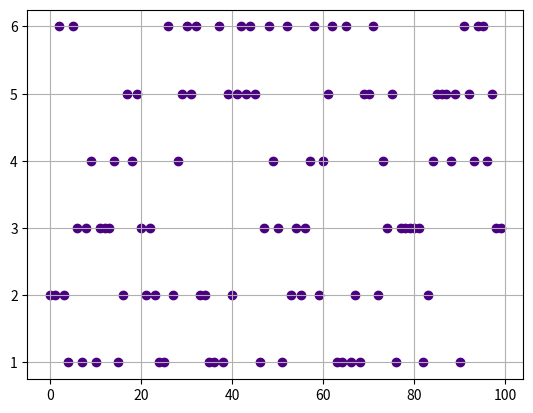
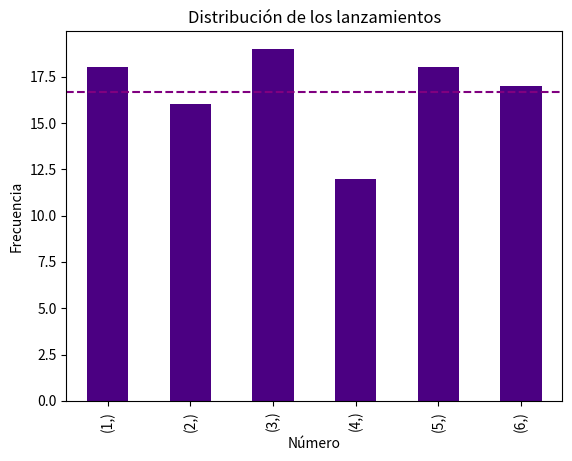
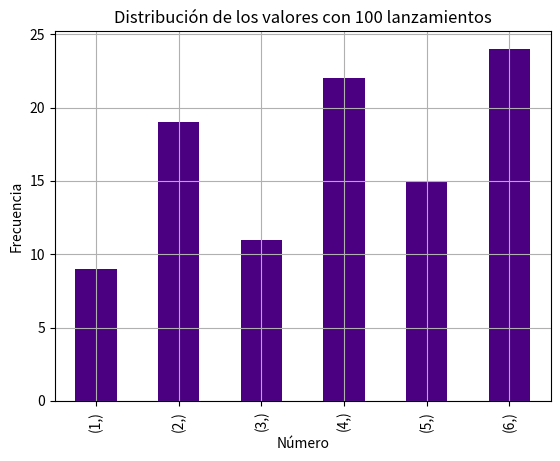

Recreate these plots in Python, in order.
################################################################################
# Enfoque Frecuentista
# Autor: Elías González Nieto
# [redacted]
# Curso : Probabilidad I
################################################################################

################################################################################
# Librerías
import numpy as np 
import random
import pandas as pd
import matplotlib.pyplot as plt
################################################################################

################################################################################
# Elegir aleatoriamente un elemento de una lista
def elegirde(lista):
  '''
  Parámetros
  lista : lista de donde elegirá uno aleatoriamente
  '''
  n = len(lista) # Longitud de la lista
  division = np.linspace(0,1,n+1) # Partición del [0,1] de n espacios
  u = random.random() # Número aleatorio entre 0 y 1
  k = None # Valor a elegir
  for i in range(len(division)):
    if division[i] <= u < division[i+1]: # Elegimos dependiendo de la partición
      k = i # k será el índice donde cayó el número aleatorio
  return lista[k]

# Ejemplo de simular un dado
dado = [1,2,3,4,5,6]
elegirde(dado)

# Repetir 10 veces el lanzamiento de un dado justo
iter = 10 # El número de iteraciones
for i in range(iter):
  print(elegirde(dado))

# Aproximación de la probabilidad de que salga 4
iter = 100 # El número de iteraciones
contador4 = 0 # El contador
for i in range(iter):
  if elegirde(dado) == 4: # Si sale 4, agregamos al contador
    contador4 += 1

print('La aproximación es', contador4 / iter)

# Hacemos lo mismo para cada valor distinto del dado
# Definimos contadores por cada evento
contador1 = 0
contador2 = 0
contador3 = 0
contador5 = 0
contador6 = 0

# Guardamos los lanzamientos en cada iteración
lanzamientos = []
dado = [1,2,3,4,5,6]

# Hacemos el experimento y guardamos los resultados
for i in range(iter):
  lanzamiento = elegirde(dado)
  if lanzamiento == 1:
    contador1 += 1
  elif lanzamiento == 2:
    contador2 += 1
  elif lanzamiento == 3:
    contador3 += 1
  elif lanzamiento == 4:
    contador4 += 1
  elif lanzamiento == 5:
    contador5 += 1
  elif lanzamiento == 6:
    contador6 += 1
  lanzamientos.append(lanzamiento)

# Graficamos los resultados
dominio2 = range(iter)
plt.figure()
plt.scatter(dominio2, lanzamientos, color = 'indigo')
plt.grid()
plt.show()

# Vemos el histograma de resultados usando pandas

# Definimos un df con el número y las veces que fue lanzado
lanzamientos = pd.DataFrame(lanzamientos)

# Contamos el número de veces que aparece cada número
conteos = lanzamientos.value_counts().sort_index()

# Graficamos
plt.figure()
conteos.plot(kind='bar', color='indigo')
plt.axhline(y = 0.1666*iter, linestyle = '--', color = 'purple')
plt.title('Distribución de los lanzamientos')
plt.xlabel('Número')
plt.ylabel('Frecuencia')
plt.show()

################################################################################
# Código completo para simular un dado justo y calcular las probabilidades de obtener cada número
iter = 100 # El número de iteraciones

# Definimos contadores para cada valor del dado
contador1 = 0
contador2 = 0
contador3 = 0
contador4 = 0
contador5 = 0
contador6 = 0

lanzamientos = [] # Lista de lanzamientos

for i in range(iter):
  lanzamiento = elegirde(dado) # Lanzamos el dado
  if lanzamiento == 1:
    contador1 += 1
  elif lanzamiento == 2:
    contador2 += 1
  elif lanzamiento == 3:
    contador3 += 1
  elif lanzamiento == 4:
    contador4 += 1
  elif lanzamiento == 5:
    contador5 += 1
  elif lanzamiento == 6:
    contador6 += 1
  lanzamientos.append(lanzamiento)

dominio = range(iter)

# Definimos un df con el número y las veces que fue lanzado
lanzamientos = pd.DataFrame(lanzamientos)

# Contamos el número de veces que aparece cada número
conteos = lanzamientos.value_counts().sort_index()

# Graficamos
plt.figure()
conteos.plot(kind='bar', color='indigo')
#plt.axhline(y = 0.1666*iter, linestyle = '--', color = 'purple')
plt.title(f'Distribución de los valores con {iter} lanzamientos')
plt.xlabel('Número')
plt.ylabel('Frecuencia')
plt.grid()
plt.show()

################################################################################
# Ejercicio de Aplicación
ejercicios = [1,2,3,4,5,6,7,8,9,10] # número de ejercicios
N = 100000 # número de iteraciones


# Inciso a
indicadora = 0 # contador
for i in range(N):
  estudiados = random.sample(ejercicios, 7)
  elegidos = random.sample(ejercicios, 5)
  # Calculamos el cardinal de la intersección
  bien = len(set(estudiados) & set(elegidos))
  if bien == 5: # Si el cardinal es 5, agregamos
      indicadora += 1

print(indicadora/N)

# Inciso b
indicadora2 = 0 # contador
for i in range(N):
  estudiados = random.sample(ejercicios, 7)
  elegidos = random.sample(ejercicios, 5)
  # Calculamos el cardinal de la intersección
  bien = len(set(estudiados) & set(elegidos))
  if bien == 5 or bien == 4: # Si el cardinal es 5 o 4, agregamos
      indicadora2 += 1

print(indicadora2/N)